Dataset: groundnut-leaf-diseases (GitHub, doussou1999/groundnut-leaf-diseases). Classes: alternaria leaf spot, healthy, leaf spot early and late, rosette, rust.

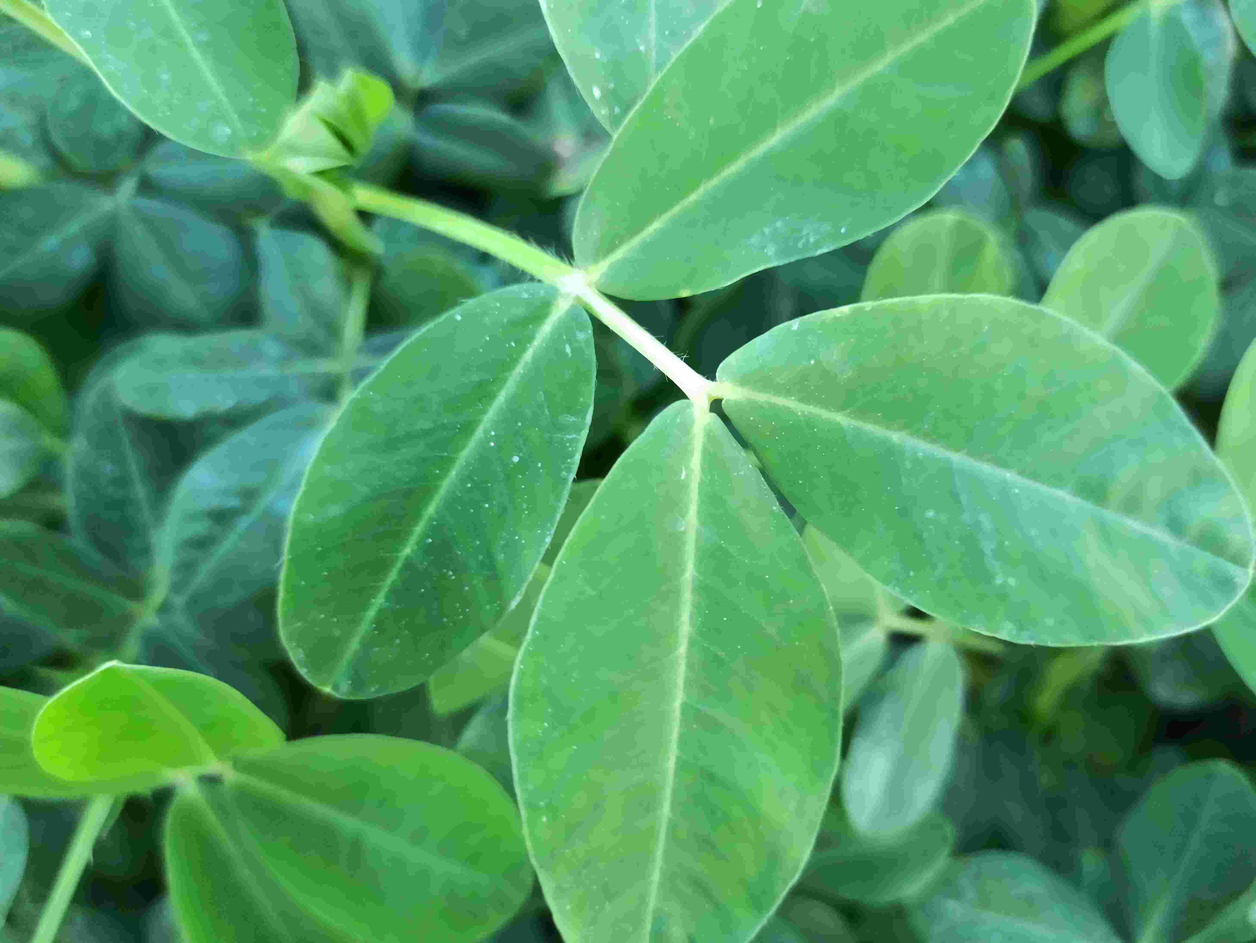
Label: healthy

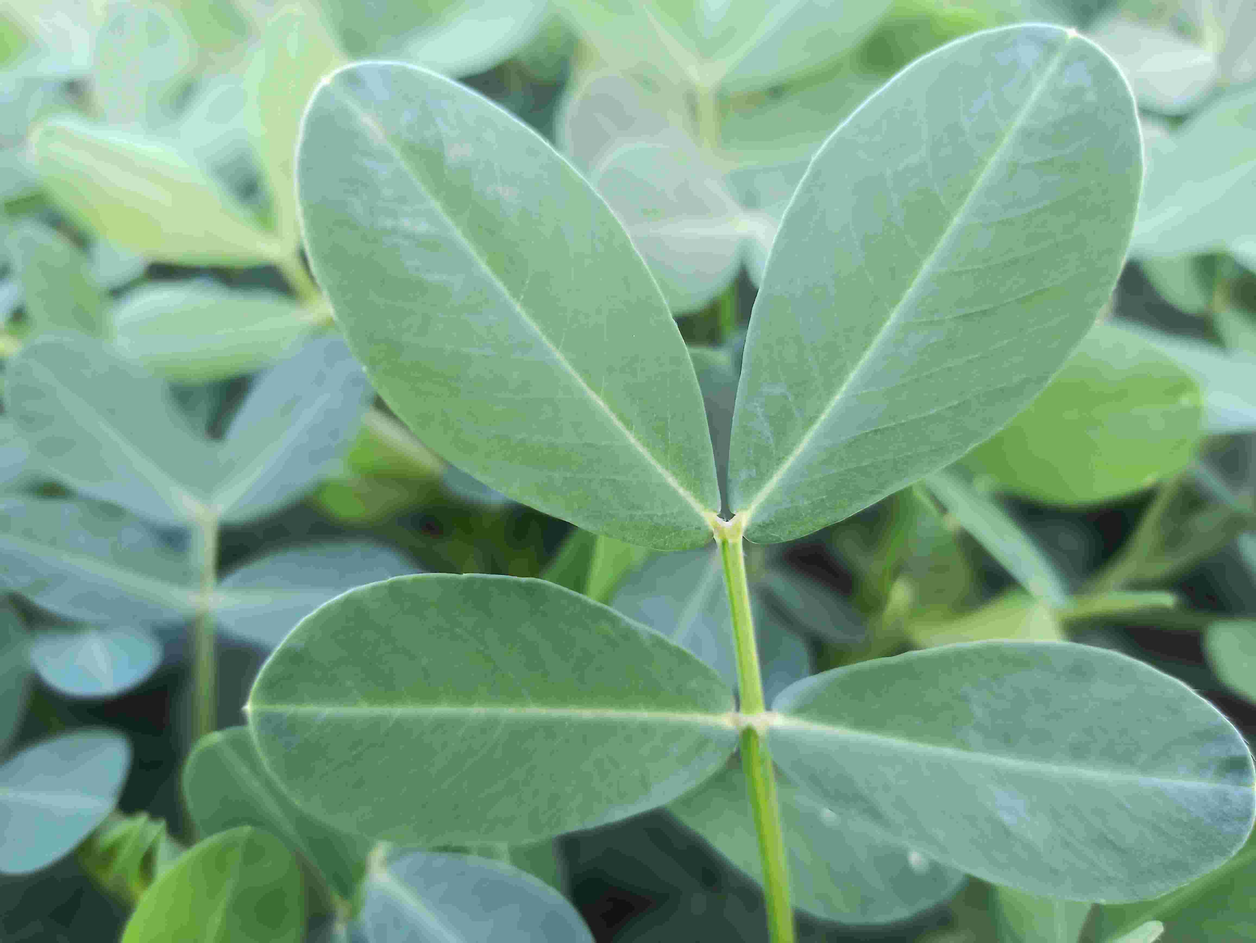
Label: healthy

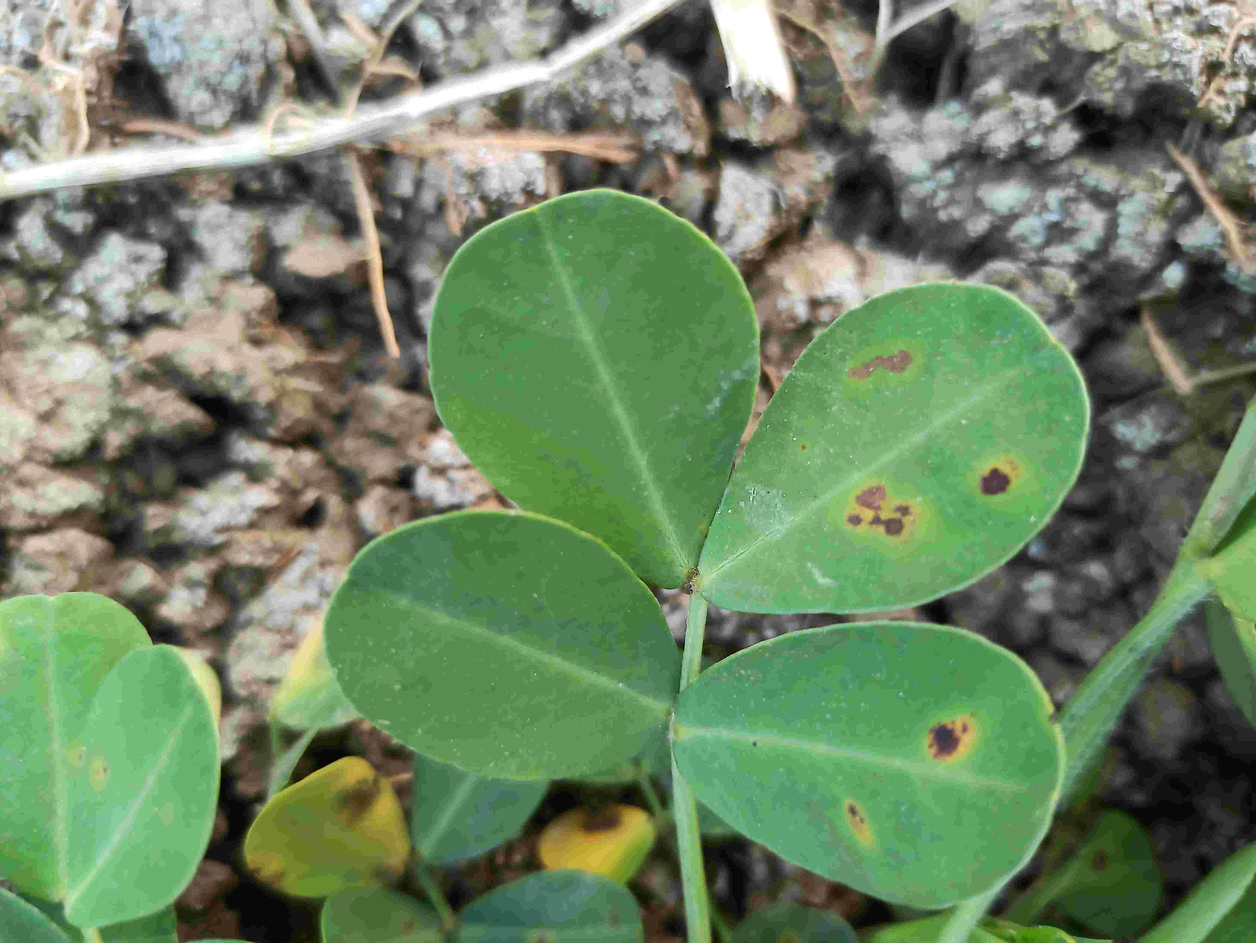
Label: leaf spot early and late

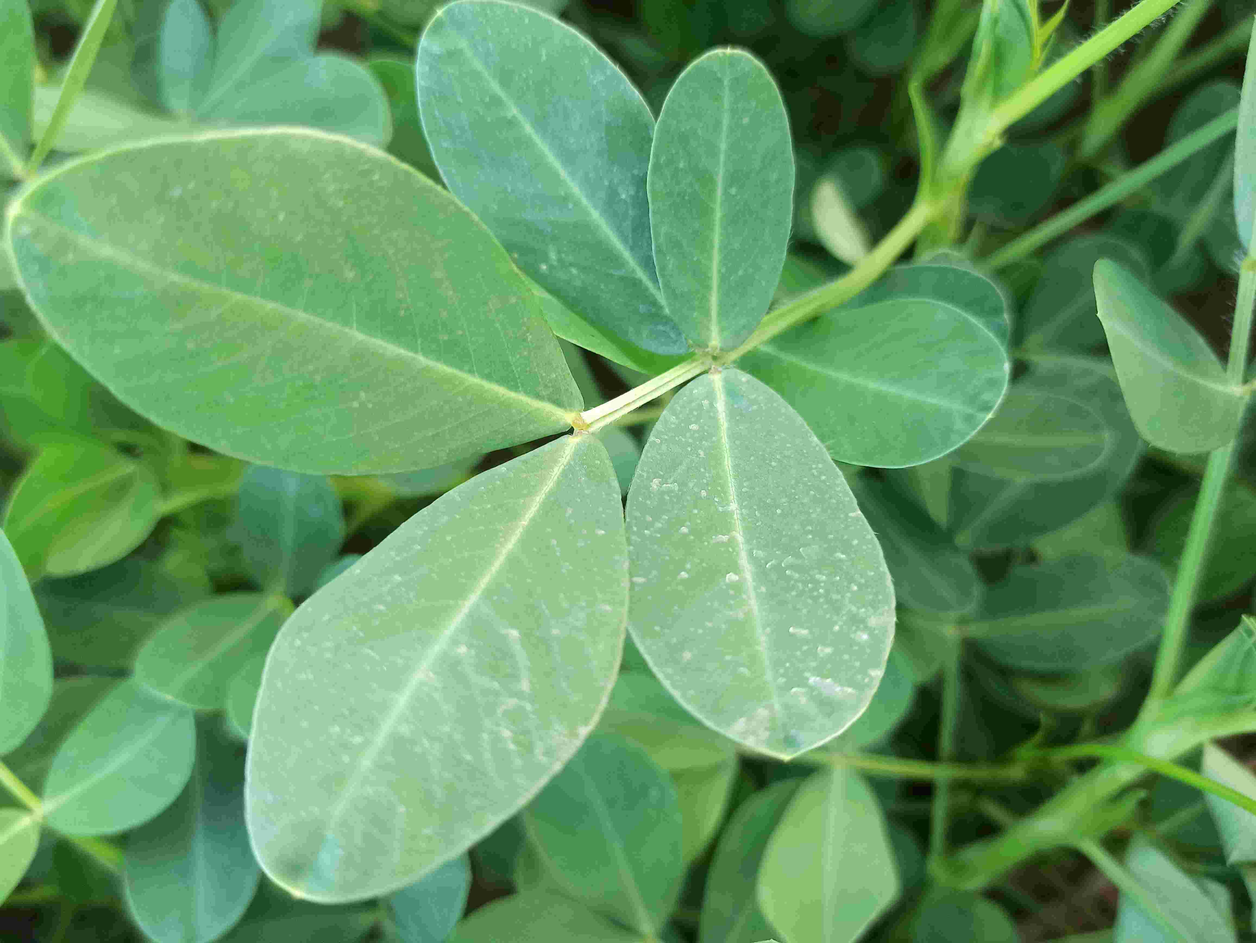
Label: healthy

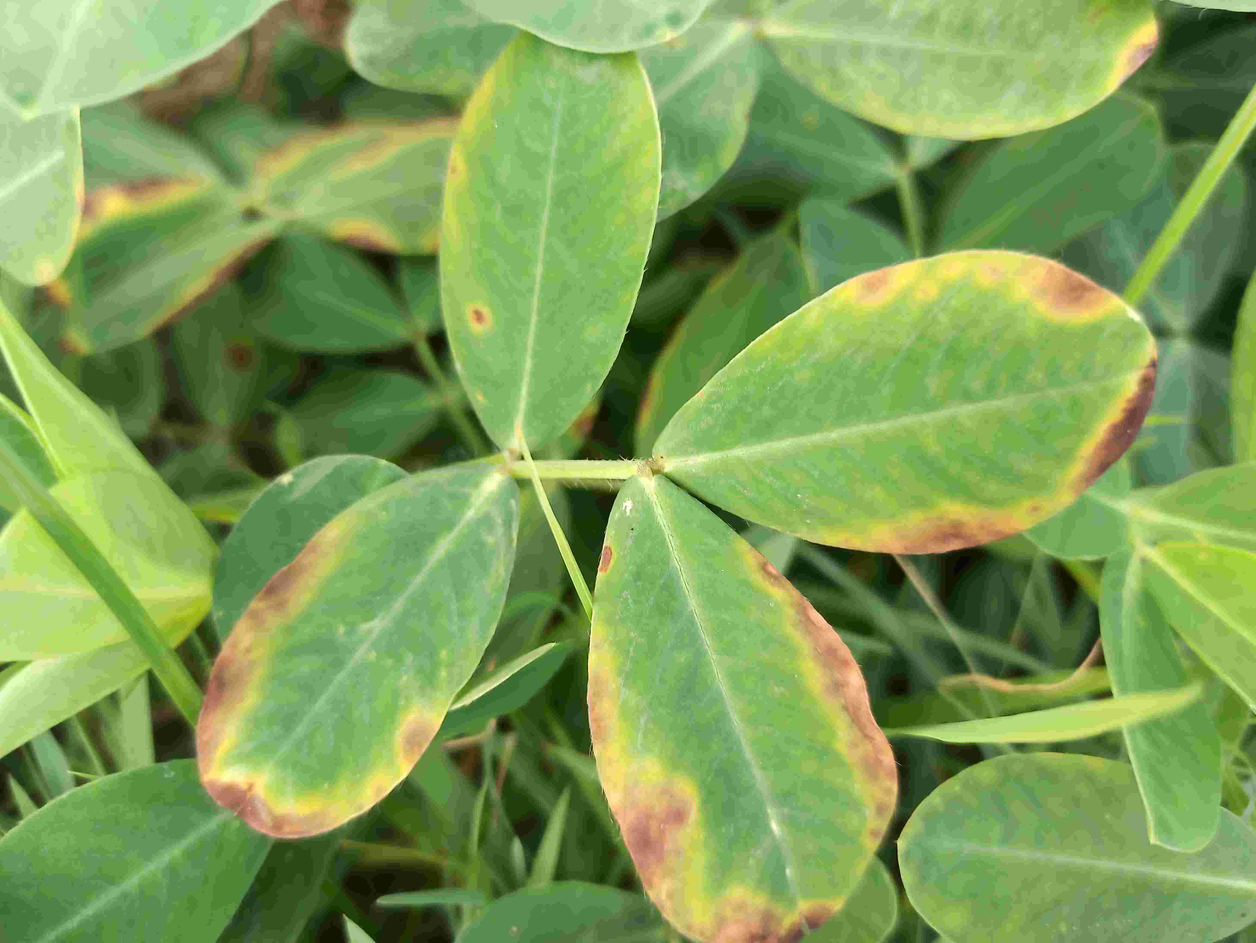
Label: alternaria leaf spot

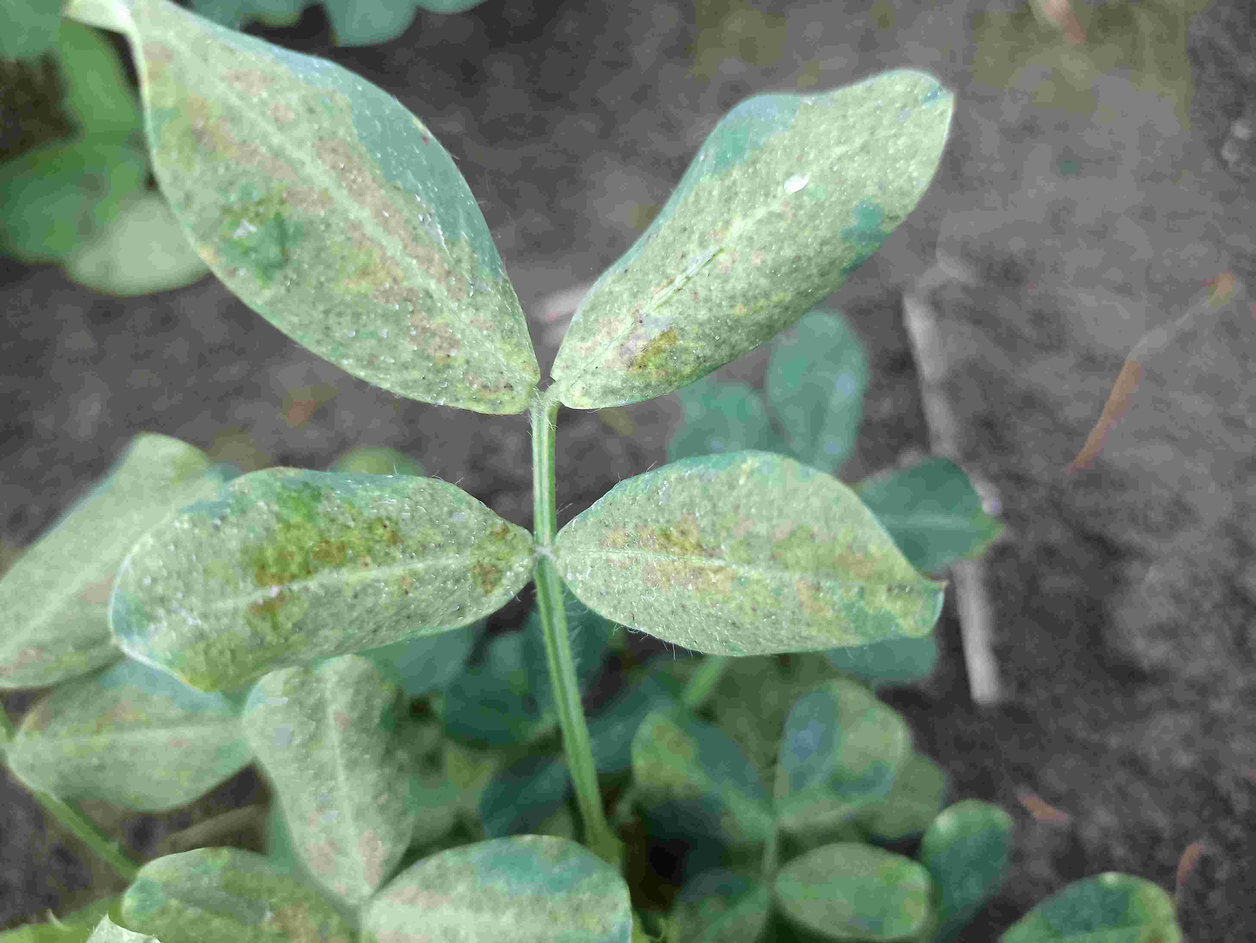
Label: rosette
